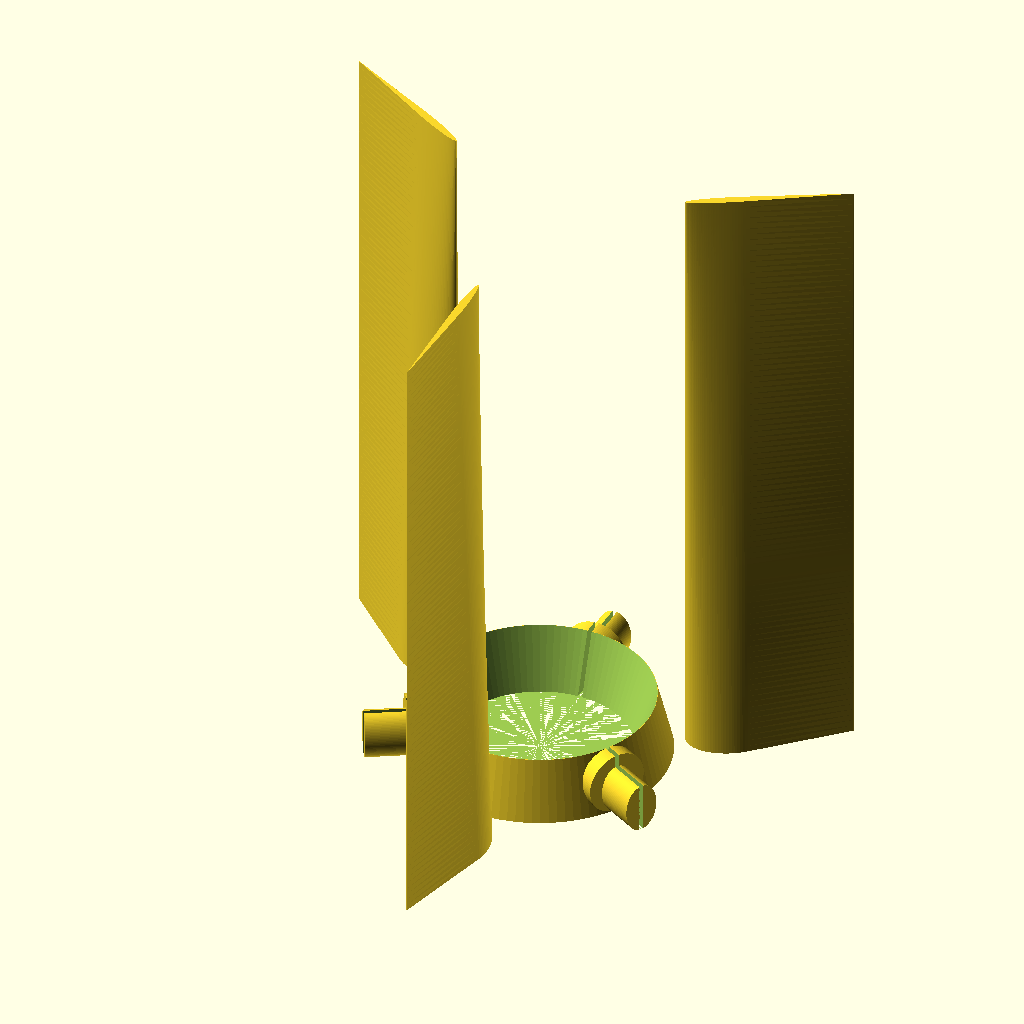
Cell 1: the model at its default parameters.
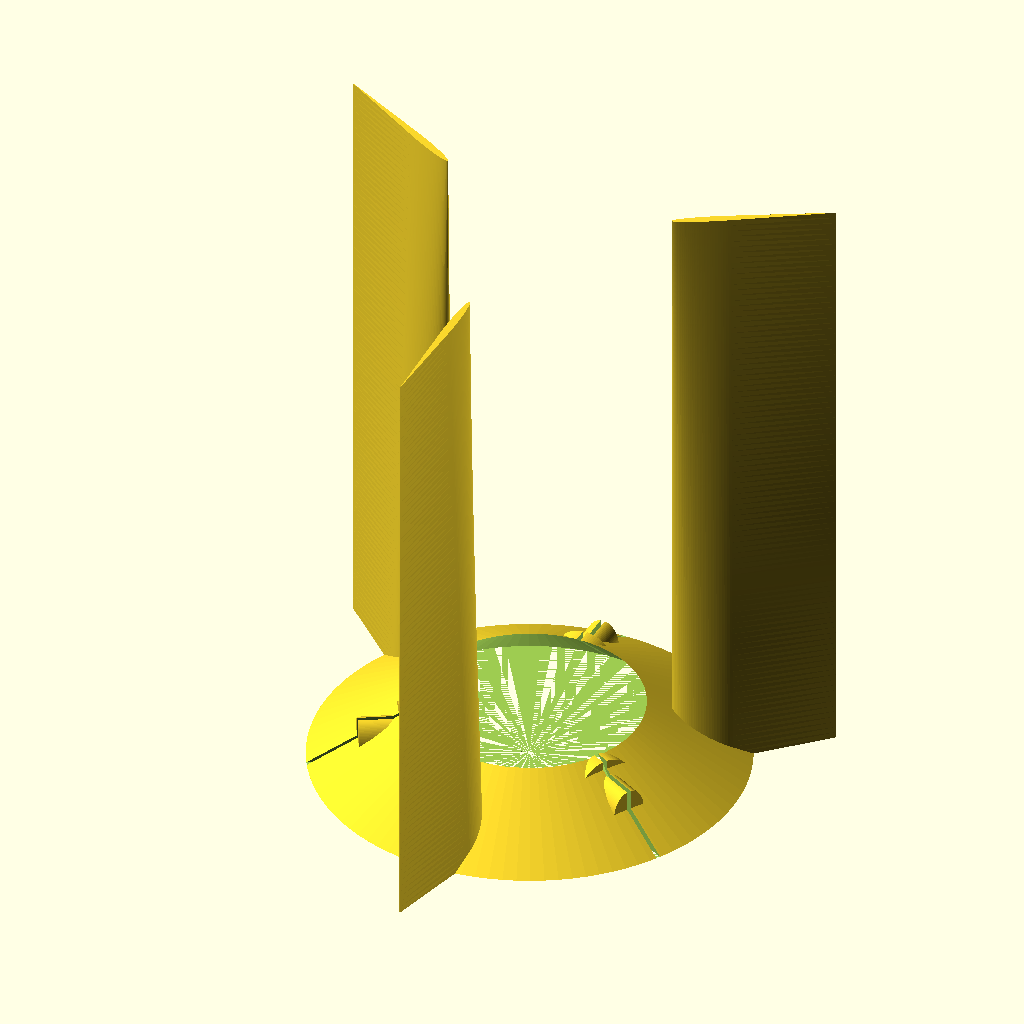
Cell 2: dia_bottom = 58 (everything else at default).
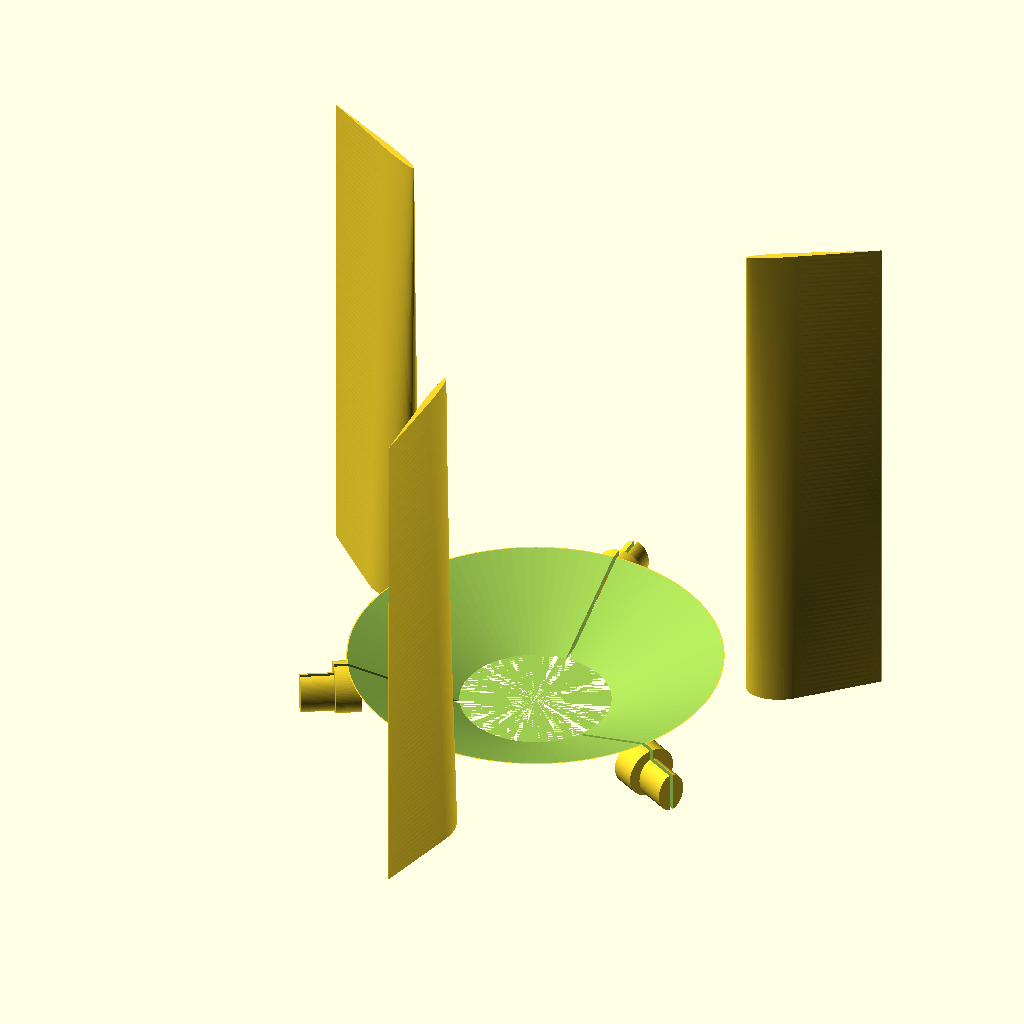
Cell 3 — dia_top set to 72, the other parameters unchanged.
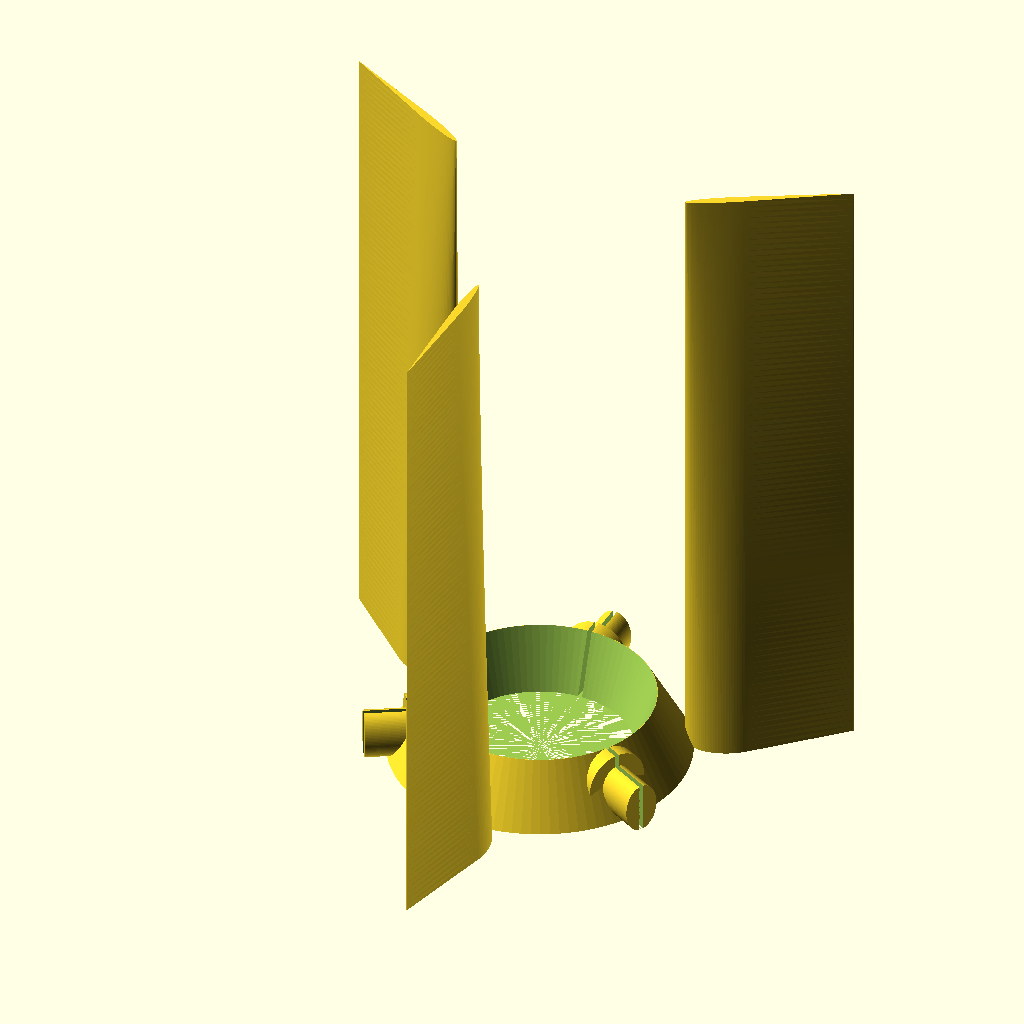
Cell 4: ring_thickness = 6 (everything else at default).
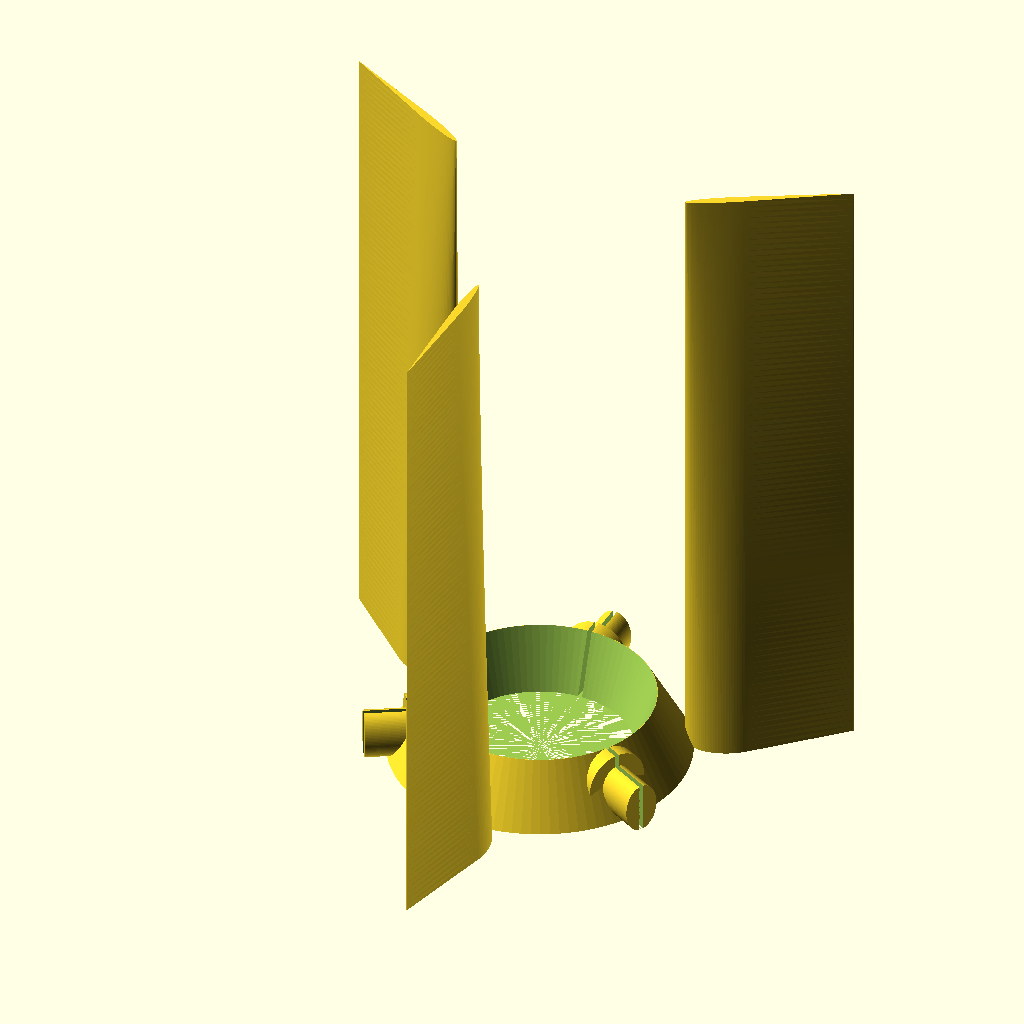
Cell 5: ring_growth = 6 (everything else at default).
All cells are drawn from the same view direction (rotation 55°, 0°, 25°, orthographic, colour scheme Cornfield), but the view is re-fitted for each cell, so position and scale can differ between cells as well as the parameter.
OpenSCAD source file 2026/physik/pk11/finnen.scad:
$fn=100;

dia_bottom = 29;
dia_top = 36;
ring_thickness = 3;
ring_growth = 3;

difference(){
    union(){
        cylinder(10.0,r1=dia_bottom/2+ring_thickness+ring_growth, r2=dia_top/2);
        for (i = [0,1,2]) { 
            rotate([0,0,i*360/3])flansch();   
         
            
            rotate([0,0,i*360/3])translate([0,dia_top/2,5])rotate([90,0,0])cylinder(5,d=10, center=true);
            rotate([0,0,60+i*360/3])wing();
            
            
        }
    }
    union(){
        cylinder(10.1,r1=dia_bottom/2, r2=dia_top/2);
        for (i = [0,1,2]) { 
            rotate([0,0,i*360/3])translate([-0.35,0,0])cube([0.7,50,15]);   
        }
    }
}

module flansch()
{
    translate([0,dia_top/2+5,4])scale([0.7,1,1])rotate([90,0,0])cylinder(8,r1=4,r2=4, center=true);
}

module wing(){
    translate([0,dia_top/2+10,5])difference(){
        translate([0,0,-5]) linear_extrude(100,convexity = 10, scale=[0.15,1])hull() {
            translate([0, 1, 0]) scale([1,1.5])circle(r=4.5); // Kopf
            translate([0, 20, 0]) circle(r=0.1); // Spitze
        }
        translate([0,0,-1])rotate([-90,0,0])scale([0.7,1,1])rotate([90,0,0])cylinder(8,r1=4.3,r2=4.5, center=true);
    }
    
}


//scale([1,1,1])rotate([0,0,0])scale([0.5,1,1])cylinder(10,d=20, center=true);
Parameter table extracted from the source (name, type, default, range or options):
dia_bottom: number, default 29
dia_top: number, default 36
ring_thickness: number, default 3
ring_growth: number, default 3
